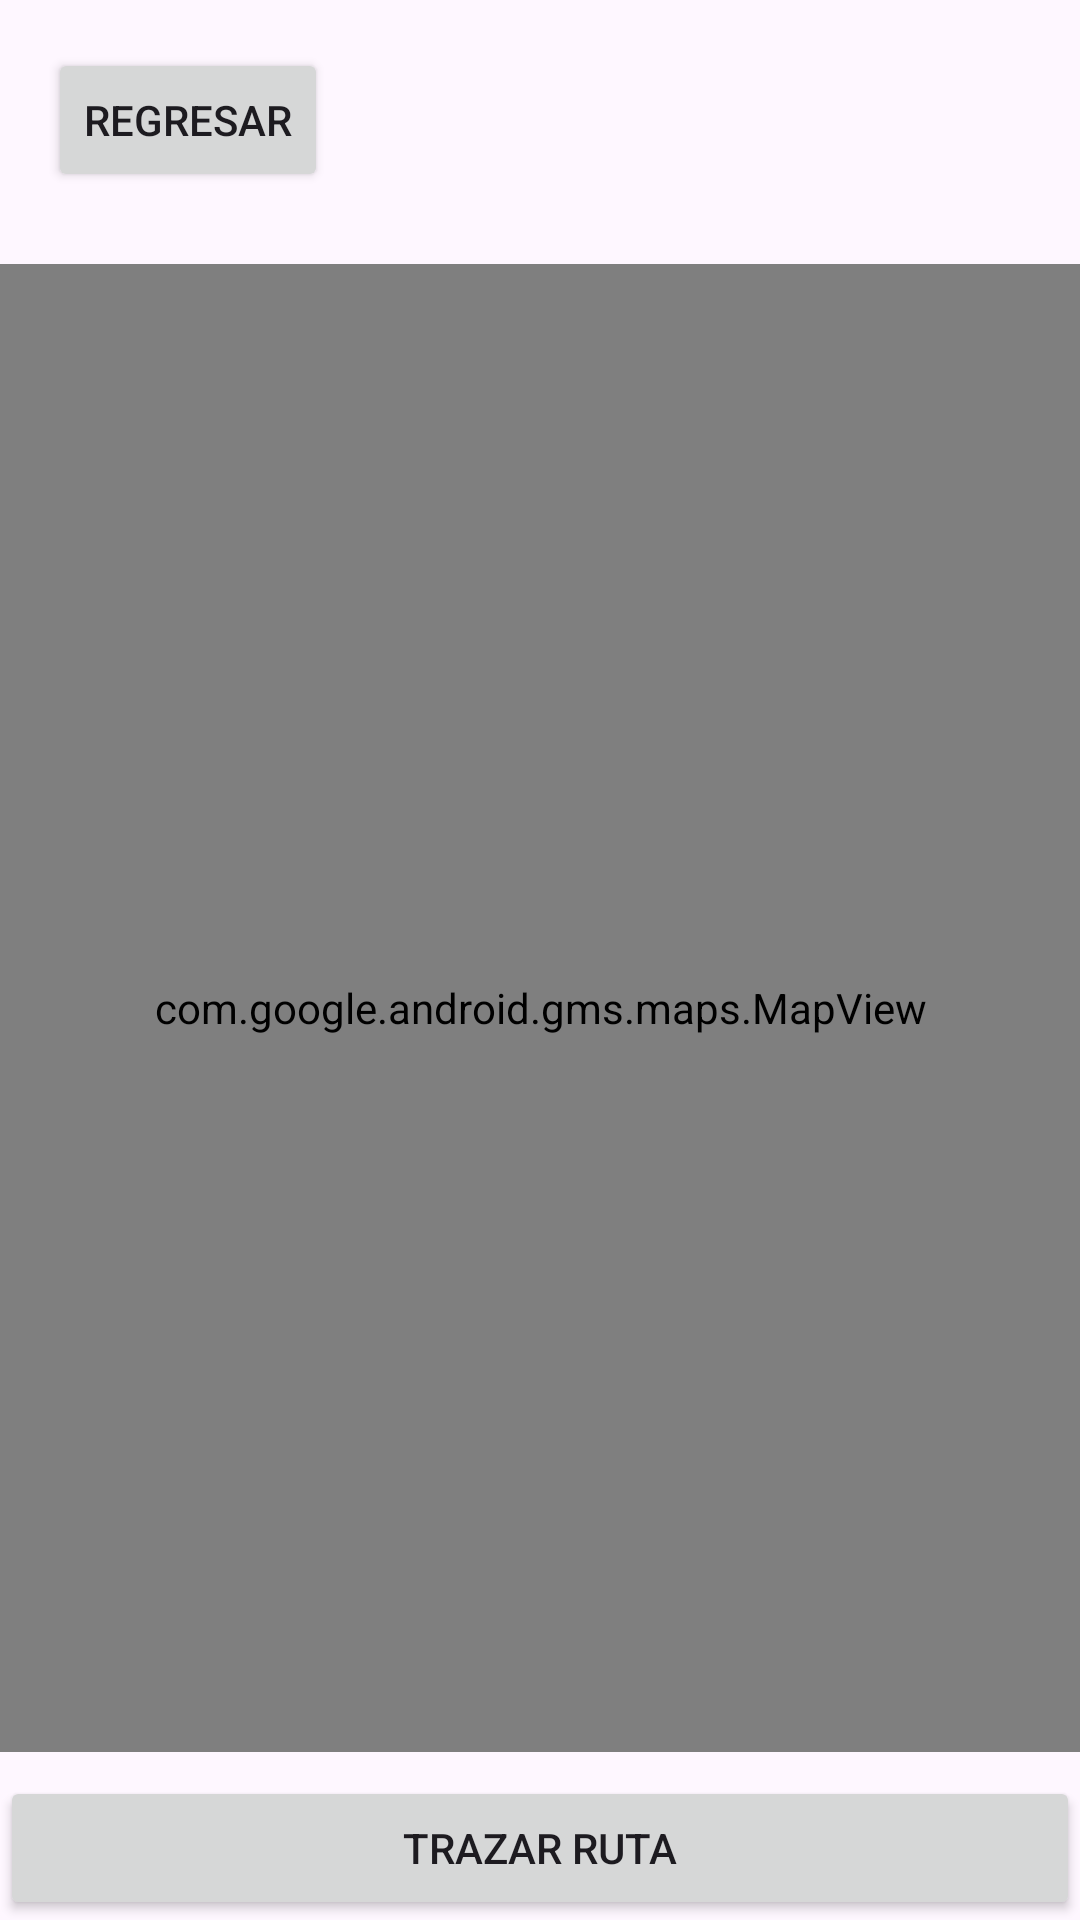

The Android layout XML behind this screen, and the referenced resources:
<!-- AndroidManifest.xml: application theme Theme.PM2E2Grupo3Android -->
<!-- res/layout/activity_map_screen.xml -->
<?xml version="1.0" encoding="utf-8"?>
<RelativeLayout xmlns:android="http://schemas.android.com/apk/res/android"
    xmlns:map="http://schemas.android.com/apk/res-auto"
    android:layout_width="match_parent"
    android:layout_height="match_parent">

    <Button
        android:id="@+id/btnRegresar"
        android:layout_width="wrap_content"
        android:layout_height="wrap_content"
        android:text="Regresar"
        android:layout_alignParentTop="true"
        android:layout_alignParentStart="true"
        android:layout_margin="16dp" />


    <com.google.android.gms.maps.MapView
        android:id="@+id/mapView"
        android:layout_width="match_parent"
        android:layout_height="0dp"
        android:layout_below="@id/btnRegresar"
        android:layout_above="@id/btnTrazarRuta"
        android:layout_marginTop="8dp"
        android:layout_marginBottom="8dp" />

    <Button
        android:id="@+id/btnTrazarRuta"
        android:layout_width="match_parent"
        android:layout_height="wrap_content"
        android:text="Trazar ruta"
        android:layout_alignParentBottom="true" />
</RelativeLayout>
<!-- resources referenced by this layout -->
<resources>
  <style name="Theme.PM2E2Grupo3Android" parent="Base.Theme.PM2E2Grupo3Android" />
  <style name="Base.Theme.PM2E2Grupo3Android" parent="Theme.Material3.DayNight.NoActionBar">
          
          
      </style>
</resources>
